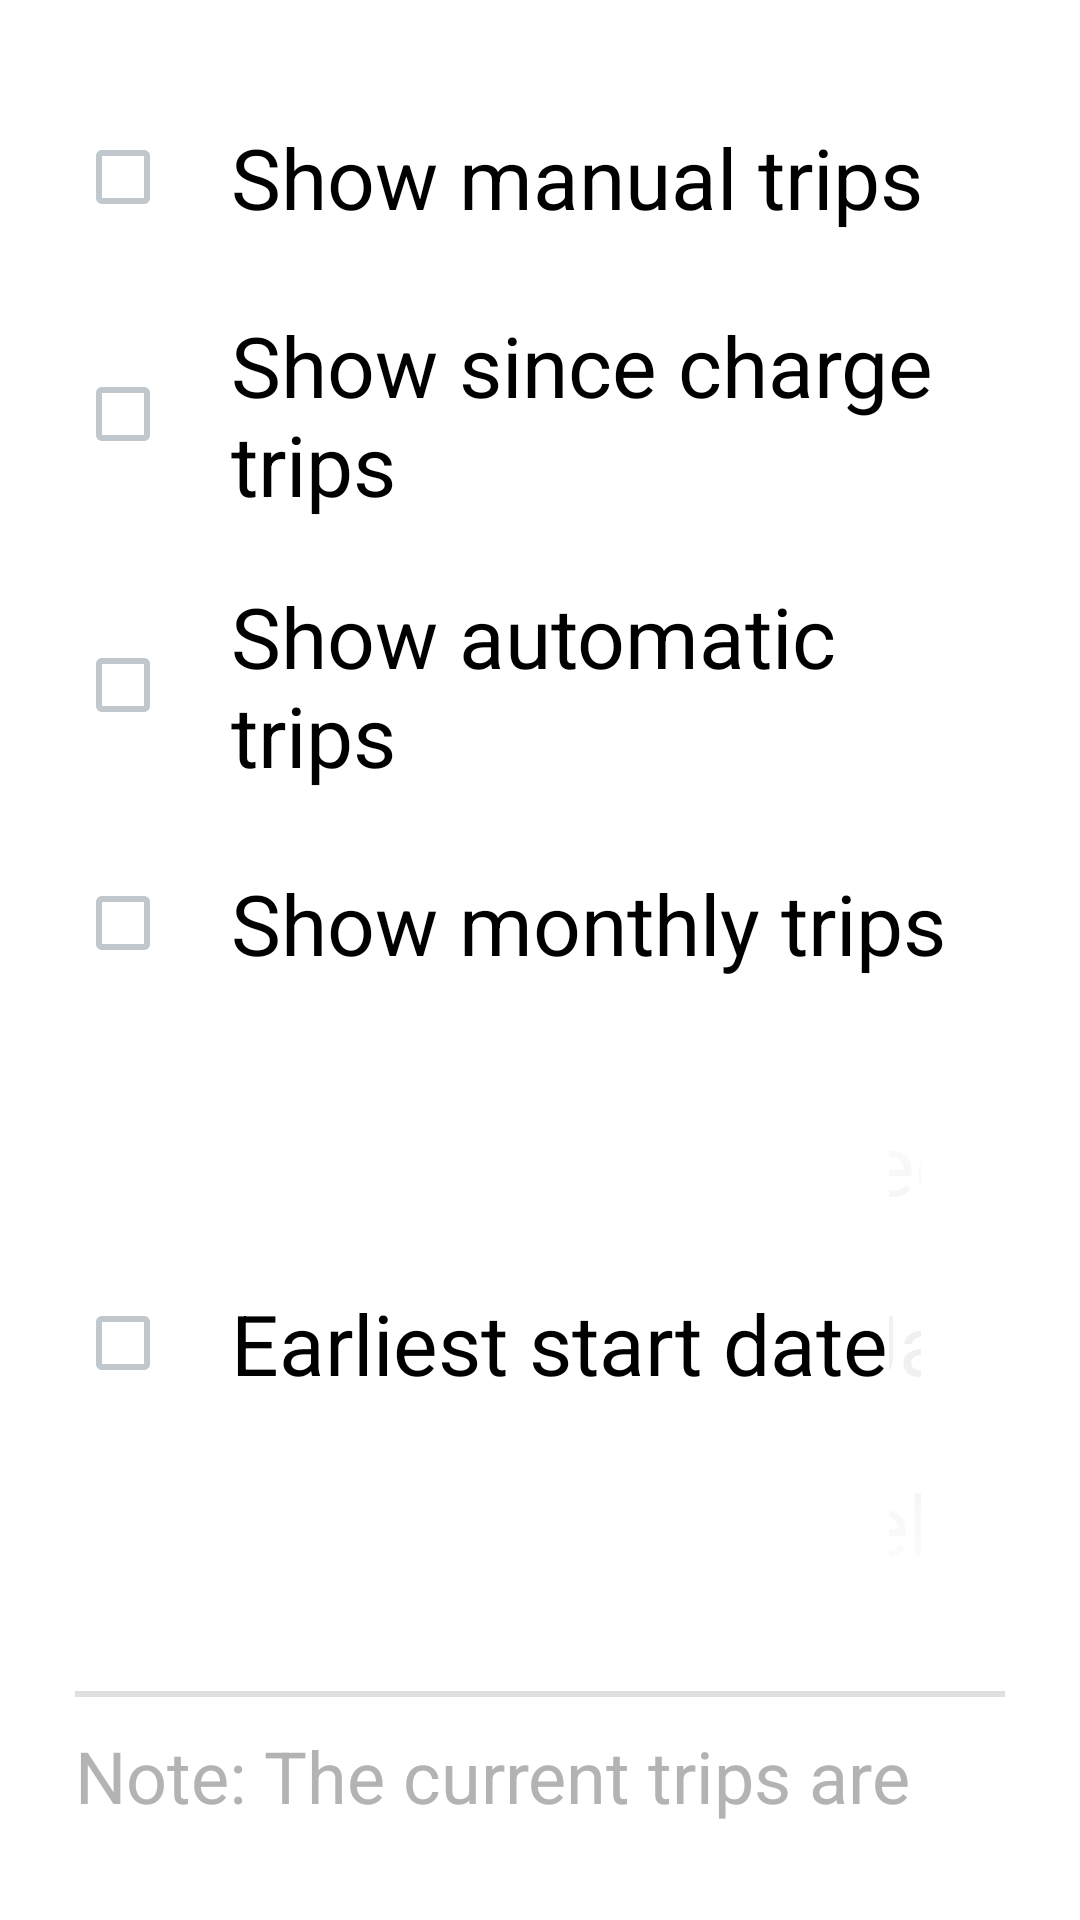

This screen was rendered from an Android layout file. Write that file and the resources it references.
<!-- AndroidManifest.xml: fallback theme Theme.MaterialComponents.DayNight.NoActionBar -->
<!-- res/layout/dialog_history_filters.xml -->
<?xml version="1.0" encoding="utf-8"?>
<LinearLayout xmlns:android="http://schemas.android.com/apk/res/android"
    android:layout_width="match_parent"
    android:layout_height="wrap_content"
    android:padding="25dp"
    android:orientation="vertical">

    <CheckBox
        android:id="@+id/history_filter_checkbox_manual"
        android:layout_marginVertical="10dp"
        android:paddingStart="20dp"
        android:layout_width="match_parent"
        android:layout_height="wrap_content"
        android:textSize="@dimen/std_font_size"
        android:text="@string/history_dialog_filters_manual"/>

    <CheckBox
        android:id="@+id/history_filter_checkbox_charge"
        android:layout_marginVertical="10dp"
        android:paddingStart="20dp"
        android:layout_width="match_parent"
        android:layout_height="wrap_content"
        android:textSize="@dimen/std_font_size"
        android:text="@string/history_dialog_filters_charge"/>

    <CheckBox
        android:id="@+id/history_filter_checkbox_auto"
        android:layout_marginVertical="10dp"
        android:paddingStart="20dp"
        android:layout_width="match_parent"
        android:layout_height="wrap_content"
        android:textSize="@dimen/std_font_size"
        android:text="@string/history_dialog_filters_auto"/>

    <CheckBox
        android:id="@+id/history_filter_checkbox_month"
        android:layout_marginVertical="10dp"
        android:paddingStart="20dp"
        android:layout_width="match_parent"
        android:layout_height="wrap_content"
        android:textSize="@dimen/std_font_size"
        android:text="@string/history_dialog_filters_month"/>

    <LinearLayout
        android:layout_width="match_parent"
        android:layout_height="wrap_content"
        android:orientation="horizontal">
        <CheckBox
            android:id="@+id/history_filter_checkbox_date"
            android:layout_marginVertical="10dp"
            android:paddingStart="20dp"
            android:layout_width="wrap_content"
            android:layout_height="match_parent"
            android:text="@string/history_dialog_filters_date"
            android:textSize="@dimen/std_font_size"/>
        <DatePicker
            android:theme="@style/spinner_text_size"
            android:id="@+id/history_filter_date_picker"
            android:calendarViewShown="false"
            android:layout_width="match_parent"
            android:layout_height="wrap_content"
            android:datePickerMode="spinner"/>
    </LinearLayout>

    <View
        style="@style/menu_divider_style"
        android:background="?android:attr/listDivider"/>

    <TextView
        style="@style/menu_row_content_text"
        android:layout_width="match_parent"
        android:layout_height="wrap_content"
        android:text="@string/history_dialog_filters_note"/>

</LinearLayout>
<!-- resources referenced by this layout -->
<resources>
  <dimen name="std_font_size">28sp</dimen>
  <string name="history_dialog_filters_auto">Show automatic trips</string>
  <string name="history_dialog_filters_charge">Show since charge trips</string>
  <string name="history_dialog_filters_date">Earliest start date</string>
  <string name="history_dialog_filters_manual">Show manual trips</string>
  <string name="history_dialog_filters_month">Show monthly trips</string>
  <string name="history_dialog_filters_note">Note: The current trips are always shown regardless of applied filters.</string>
  <style name="menu_divider_style">
          <item name="android:layout_width">match_parent</item>
          <item name="android:layout_marginVertical">10dp</item>
          <item name="android:layout_height">@dimen/divider_height</item>
          <item name="android:background">@color/disabled_tint</item>
      </style>
  <style name="menu_row_content_text">
          <item name="android:gravity">center_vertical</item>
          <item name="android:layout_height">wrap_content</item>
          <item name="android:layout_width">wrap_content</item>
          <item name="android:textSize">@dimen/reduced_font_size</item>
          <item name="android:textFontWeight">@integer/std_font_weight</item>
          <item name="android:layout_marginBottom">3.5dp</item>
          <item name="android:textColor">@color/secondary_text_color</item>
      </style>
  <style name="spinner_text_size" parent="AppTheme">
          <item name="android:textSize">@dimen/std_font_size</item>
      </style>
  <dimen name="divider_height">2dp</dimen>
  <color name="disabled_tint">#54FFFFFF</color>
  <dimen name="reduced_font_size">24sp</dimen>
  <color name="secondary_text_color">#B3B3B3</color>
  <style name="AppTheme" parent="@android:style/Theme.DeviceDefault.NoActionBar">
          
          <item name="android:windowOptOutEdgeToEdgeEnforcement" tools:targetApi="35">true</item>
          <item name="android:colorControlActivated">@color/polestar_orange</item>
          <item name="action_bar_line"> @style/AppTheme.action_bar_line</item>
          <item name="menu_standard_switch_style">@style/AppTheme.menu_standard_switch_style</item>
          <item name="activity_background">@android:color/transparent</item>
          <item name="activity_background_variant">@color/slideup_activity_background</item>
          <item name="dialog_background">@android:color/transparent</item>
          <item name="widget_background">@color/disable_background</item>
          <item name="primary_plot_color">@color/primary_plot_color</item>
          <item name="secondary_plot_color">@color/secondary_plot_color</item>
          <item name="tertiary_plot_color">@color/secondary_plot_color_alt</item>
      </style>
  <color name="polestar_orange">#FFD96C00</color>
  <style name="AppTheme.action_bar_line">
          
          <item name="android:background">?android:attr/colorControlActivated</item>
          <item name="android:layout_height">2dp</item>
          <item name="android:layout_width">match_parent</item>
      </style>
  <style name="AppTheme.menu_standard_switch_style">
          <item name="android:layout_width">match_parent</item>
          <item name="android:layout_height">@dimen/std_row_height</item>
          <item name="android:textSize">@dimen/std_font_size</item>
          <item name="android:textColor">@android:color/white</item>
          <item name="android:textFontWeight">@integer/std_font_weight</item>
          <item name="android:textAppearance">?android:attr/textAppearanceSmall</item>
          
      </style>
  <color name="slideup_activity_background">#090909</color>
  <color name="disable_background">#1F1F1F</color>
  <color name="primary_plot_color">#FFD96C00</color>
  <color name="secondary_plot_color">#FF00C400</color>
  <color name="secondary_plot_color_alt">#FFCCCCCC</color>
  <dimen name="std_row_height">70dp</dimen>
</resources>
